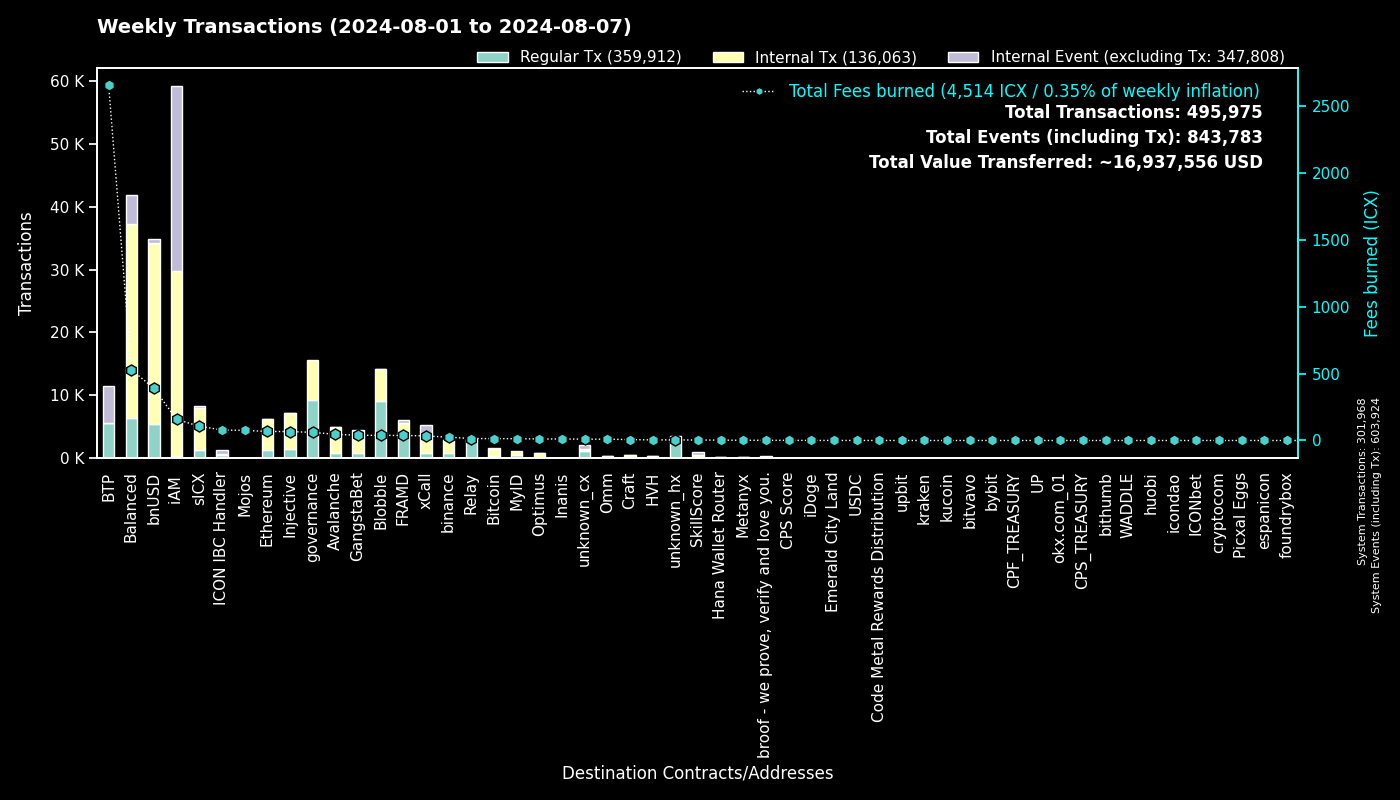

The data file committed next to this chart (first rows):
to, Regular Tx, Fees burned, to_def, Internal Tx, Internal Event (excluding Tx), group
0, 301952, 0.0, System, 16, 301956, System
cx00000000000000000000000000000000000000…, 9325, 60.53, governance, 6362, 0, governance
cxee7a00755a757e3c519a0616456030e33dc9d4…, 5569, 2650, BTP_2, 0, 5840, BTP
cx88fd7df7ddff82f7cc735c871dc519838cb235…, 5489, 389.1, bnUSD, 28724, 567, bnUSD
cxf14dea1cff7ceb29a46e6d04533a08f84441e4…, 4970, 21.28, Blobble Stake Token, 5103, 2, Blobble
cxf2ca3b655a782f39227934d37ff3b77f9b1ebc…, 4158, 17.02, Blobble, 0, 0, Blobble
cx2aa9b28a657e3121b75d3d4fe65e569398645d…, 3943, 33.73, FRAMD Token, 1323, 25, FRAMD
cxca5faa5a71d986a2e84dd7e6f5ff791d29901e…, 2944, 14.05, Relay_4, 0, 0, Relay
cxa0af3165c08318e988cb30993b3048335b94af…, 1737, 63.02, balanced_dex, 4914, 880, Balanced
cx21e94c08c03daee80c25d8ee3ea22a20786ec2…, 1669, 274.8, balanced_router, 18502, 908, Balanced
cx66d4d90f5f113eba575bf793570135f9b10cec…, 1602, 104.9, balanced_loans, 3213, 2065, Balanced
cx4297f4b63262507623b6ad575d0d8dd2db980e…, 1419, 66.78, Injective, 5700, 29, Injective
cx2609b924e33ef00b648a409245c7ea394c4678…, 1327, 106.6, sICX, 6691, 263, sICX
cx288d13e1b63563459a2ac6179f237711f6851c…, 1298, 67.65, Ethereum, 4904, 69, Ethereum
cxa07f426062a1384bdd762afa6a87d123fbc81c…, 914, 34.36, xCall, 1970, 2393, xCall
cx66a031cc3bd305c76371fb586e93801b948254…, 878, 46.41, Avalanche, 4023, 19, Avalanche
cx2d552c485ec8bcaa75aac02424e2aca6ffdb2f…, 547, 24.49, Binance Coin, 2097, 3, binance
cxd82fb5d3effecd8c9071a4bba3856ad7222c4b…, 528, 18.85, Balanced Savings, 947, 5, Balanced
cx622bbab73698f37dbef53955fd3decffeb0b0c…, 504, 78.41, ICON IBC Handler, 119, 733, ICON IBC Handler
cx69bcdf1753472c1444188ec3f5188657e30c83…, 436, 1.37, broof - we prove, verify and love you., 0, 0, broof - we prove, verify and love you.
cx5a0af85407c69945eb318d4ac18e9e84218416…, 404, 23.97, GangWar Simulation, 1403, 276, GangstaBet
cxba62bb61baf8dd8b6a04633fe33806547785a0…, 366, 11.37, MyID_3, 360, 0, MyID
cx07b184a37f03c6ab681fcbd0b45aec6dc3eafb…, 355, 13.93, Bitcoin, 1150, 100, Bitcoin
cx14002628a4599380f391f708843044bc93dce2…, 322, 156.7, iAM Div, 29366, 29387, iAM
cxdada6921d08fbf37c6f228816852e58b219cc5…, 280, 1.727, unknown_cx, 0, 102, unknown_cx
cx91a5817cf6e7adbcbcee9e8815c63f83d9a98a…, 279, 1.759, unknown_cx, 0, 176, unknown_cx
cx59d899fce52cadd1feb5128ff5e6672f03943e…, 258, 1.46, unknown_cx, 0, 71, unknown_cx
hxb568381d35d3e7a6383200e8a0d30310af20b9…, 231, 0.2888, binance_hot, 0, 0, binance
cx694e8c9f1a05c8c3719f30d46b97697960e428…, 216, 2.037, MyID_2, 216, 0, MyID
cx917f88460d4ebec1fd656d4dbe51131a37d168…, 170, 1.001, unknown_cx, 0, 90, unknown_cx
cxabea09a8c5f3efa54d0a0370b14715e6f22705…, 169, 6.007, Balanced Asset Manager, 768, 369, Balanced
cxd17316e24ee40f2ef8ed6f3a497311db1b3520…, 157, 2.721, GangstaVerse LootBox, 759, 0, GangstaBet
cx10d59e8103ab44635190bd4139dbfd682fa2d0…, 140, 7.935, balanced_rewards, 271, 175, Balanced
cxf61cd5a45dc9f91c15aa65831a30a90d59a096…, 140, 15.86, balanced_baln, 986, 94, Balanced
cxd41e399c809a3671191c916d619e4d0fef04fe…, 135, 0.5923, unknown_cx, 133, 46, unknown_cx
cx28b2ec885b50c8a93da752f2d0467a67127a70…, 102, 7.569, CROWN, 838, 38, GangstaBet
cx203d9cd2a669be67177e997b8948ce2c35caff…, 87, 14.76, balanced_dividends, 908, 14, Balanced
cx44250a12074799e26fdeee75648ae47e2cc842…, 74, 16.16, balanced_governance, 2, 0, Balanced
cxc2f3ea1c84cac895b3ab05681705d472002bfb…, 69, 75.17, Mojos, 1, 0, Mojos
cx28497aef34ec44ad2be9249daddfbe34b54f30…, 69, 1.225, Balanced Bribe, 69, 0, Balanced
cx43e2eec79eb76293c298f2b17aec06097be606…, 68, 1.607, balanced_staking, 204, 7, Balanced
cxe971c0a92c58db502e4a224efc6ba311eb1c17…, 62, 11.27, Inanis Treasury, 11, 0, Inanis
cxe2da9f10bc6e2754347bde2ef73379bd398fd9…, 51, 4.574, HVH, 305, 12, HVH
cx1125cae5b048ba57c9331e47e0220a3b91287f…, 49, 0.4289, Emerald City Land, 45, 0, Emerald City Land
hx6820a240b4a92eb501c76ce303572407a3028f…, 47, 0.05875, upbit_hot_04, 0, 0, upbit
hx97347e18238192e5066466a0a8865f1892c6be…, 47, 0.05875, upbit_hot_01, 0, 0, upbit
hx68646780e14ee9097085f7280ab137c3633b4b…, 45, 0.05625, kraken_hot, 0, 0, kraken
cx2dc662031f3d62bcdba4f63e9bf827767c8475…, 43, 3.519, SkillScore, 441, 448, SkillScore
hx2f1377f549e31534bcc7d02a1ba23c1a5d289f…, 42, 0.0525, unknown_hx, 0, 0, unknown_hx
hx1b3e781a1c802c238e30e90aa1a6cee94f9bac…, 39, 0.04875, unknown_hx, 0, 0, unknown_hx
cx384018e03aa8b739472c7a0645b70df97550e2…, 39, 0.4759, GangstaBet, 39, 0, GangstaBet
cxaa99a164586883eed0322d62a31946dfa9491f…, 37, 0.6601, optimus_rewards, 69, 14, Optimus
cx334db6519871cb2bfd154cec0905ced4ea142d…, 36, 0.1351, unknown_cx, 0, 0, unknown_cx
hxbb984f278abd66ae2155edbd91f8c87ce98411…, 35, 0.04375, kucoin, 0, 0, kucoin
hxa390d24fdcba68515b492ffc553192802706a1…, 33, 0.04125, bitvavo_hot, 0, 0, bitvavo
hx6b91c8dea3114de74ecfa85908b875778c2b59…, 32, 0.04, bybit, 0, 0, bybit
cx2e6d0fc0eca04965d06038c8406093337f085f…, 30, 2.14, Craft, 183, 5, Craft
hx133323c2e990994816b548a9e7eb080a5eac80…, 29, 0.03625, unknown_hx, 0, 0, unknown_hx
hx85532472e789802a943bd34a8aeb86668bc232…, 27, 0.03375, okx.com_01, 0, 0, okx.com_01
hx3e99155042f80946cc2867d64beb2404ff796c…, 26, 0.0325, unknown_hx, 0, 0, unknown_hx
... 895 more rows
